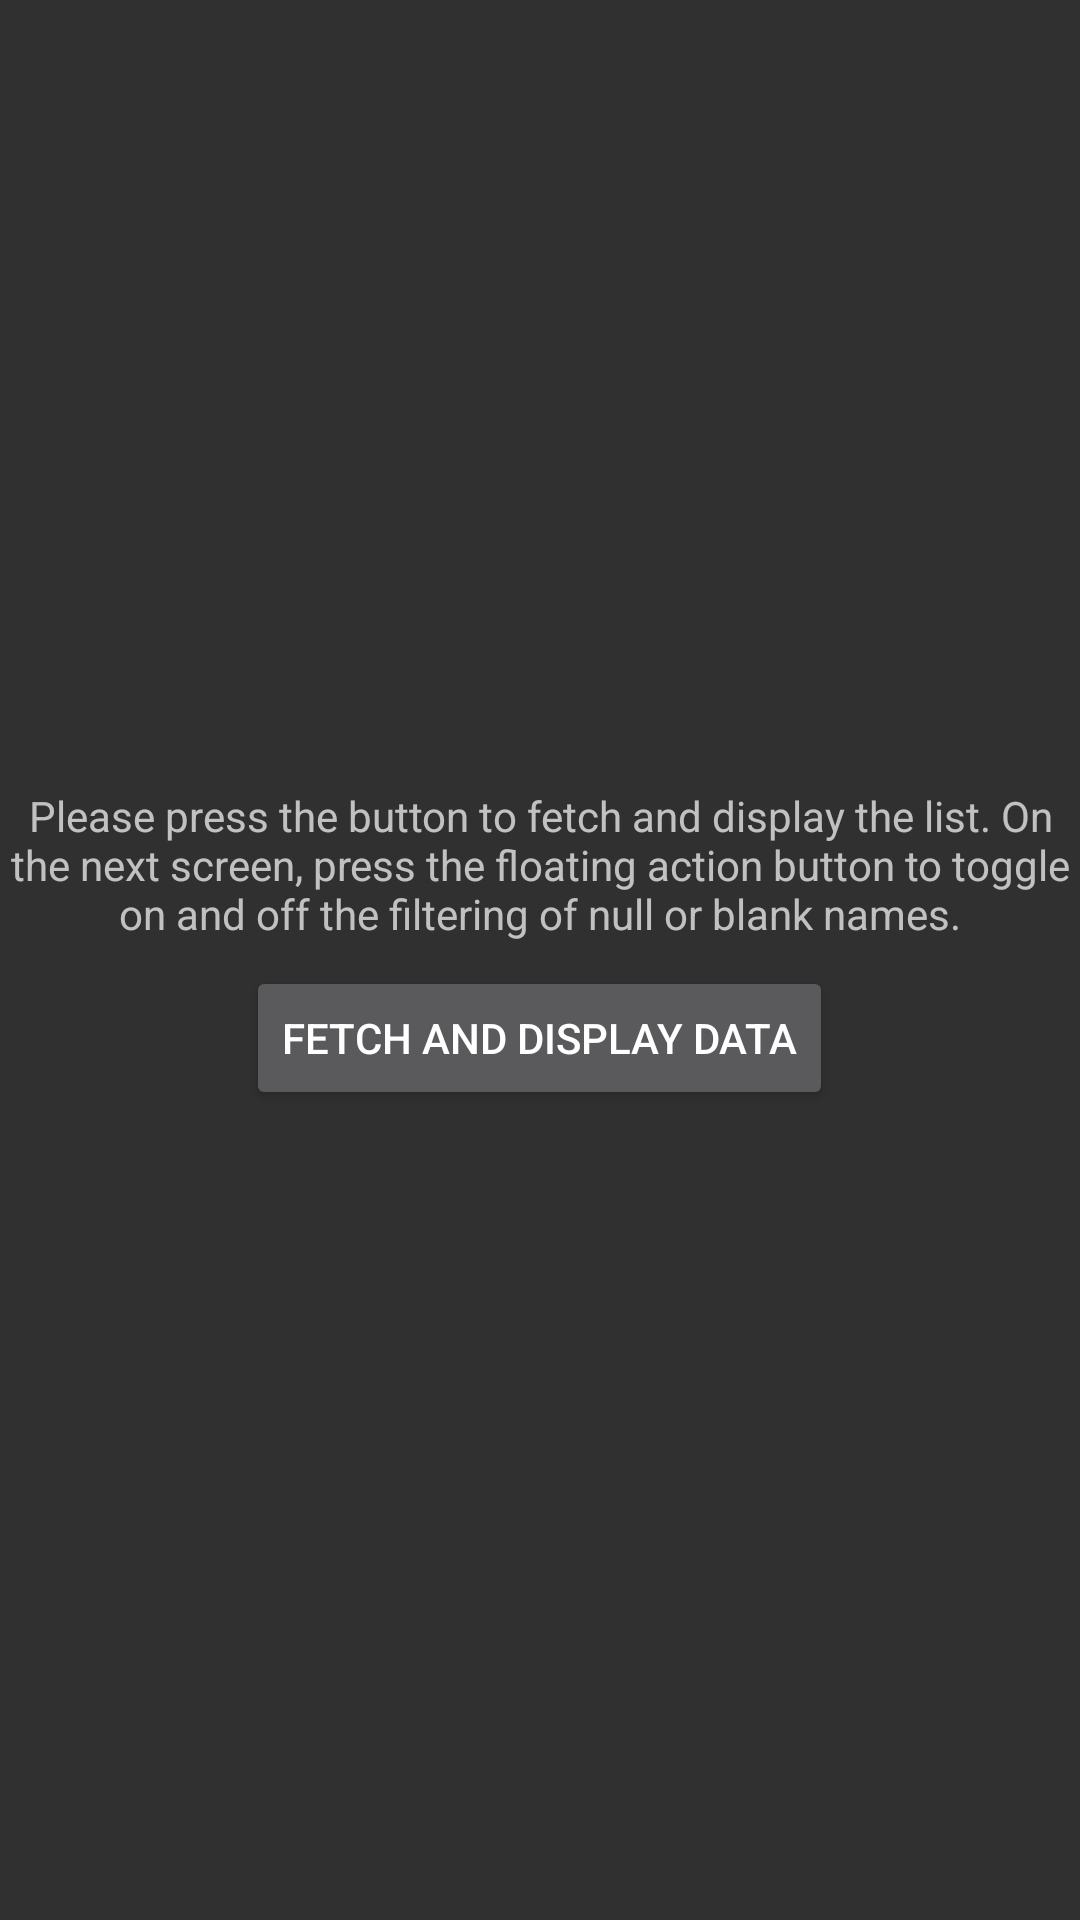

Android layout source for this screen:
<!-- AndroidManifest.xml: application theme Theme.AppCompat -->
<!-- res/layout/activity_main.xml -->
<?xml version="1.0" encoding="utf-8"?>
<androidx.constraintlayout.widget.ConstraintLayout
    xmlns:android="http://schemas.android.com/apk/res/android"
    xmlns:app="http://schemas.android.com/apk/res-auto"
    xmlns:tools="http://schemas.android.com/tools"
    android:id="@+id/main"
    android:layout_width="match_parent"
    android:layout_height="match_parent"
    tools:context=".MainActivity">

    <LinearLayout
        android:layout_width="wrap_content"
        android:layout_height="wrap_content"
        app:layout_constraintStart_toStartOf="parent"
        app:layout_constraintEnd_toEndOf="parent"
        app:layout_constraintTop_toTopOf="parent"
        app:layout_constraintBottom_toBottomOf="parent"
        android:orientation="vertical">
        <TextView
            android:layout_width="wrap_content"
            android:layout_height="wrap_content"
            android:layout_gravity="center"
            android:textAlignment="center"
            android:text="@string/fetch_and_display_textview_text"/>
        <Button
            android:id="@+id/fetch_and_display_data_button"
            android:layout_width="wrap_content"
            android:layout_height="wrap_content"
            android:layout_margin="8dp"
            android:layout_gravity="center"
            android:text="@string/fetch_and_display_button_text"/>
    </LinearLayout>

</androidx.constraintlayout.widget.ConstraintLayout>
<!-- resources referenced by this layout -->
<resources>
  <string name="fetch_and_display_button_text">Fetch And Display Data</string>
  <string name="fetch_and_display_textview_text">Please press the button to fetch and display the list. On the next screen, press the floating action button to toggle on and off the filtering of null or blank names.</string>
</resources>
